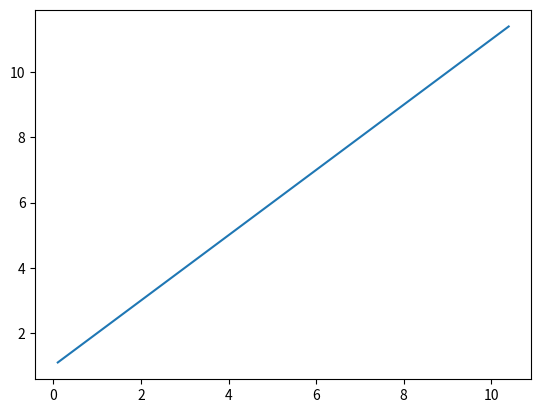

The matplotlib source for this figure:
import numpy as np
from matplotlib.pyplot import figure, show, plot
from matplotlib.ticker import MaxNLocator

x = np.arange(0.1,10.5,0.1) # arbitrary data
y = np.arange(1.1,11.5,0.1)
print(x.shape, y.shape)


ax = figure().gca()
#ax.plot(x)
plot(x, y)
#ax.yaxis.set_major_locator(MaxNLocator(integer=True))

show()